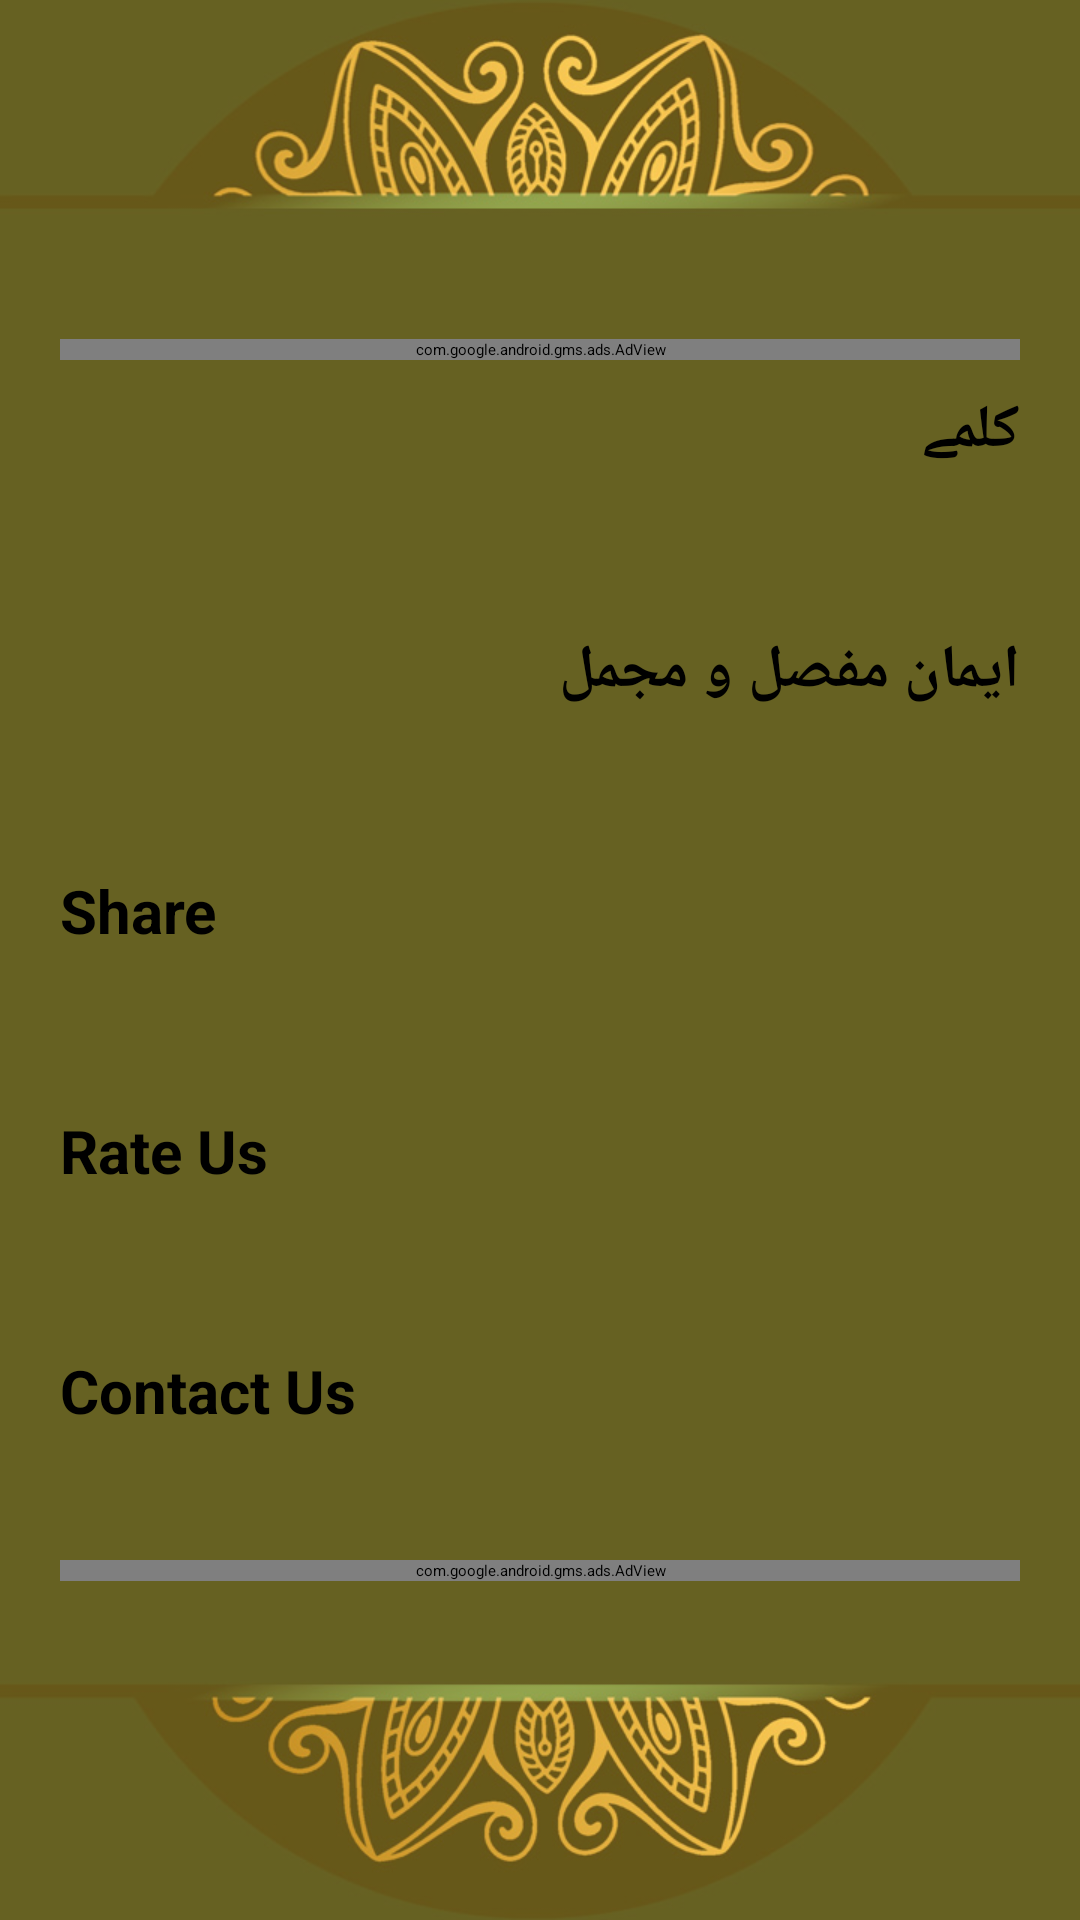

Write the Android layout XML for this screen, with the resource values it uses.
<!-- AndroidManifest.xml: application theme Theme.KalmaNamaz -->
<!-- res/layout/activity_main.xml -->
<?xml version="1.0" encoding="utf-8"?>
<RelativeLayout xmlns:android="http://schemas.android.com/apk/res/android"
    xmlns:app="http://schemas.android.com/apk/res-auto"
    xmlns:tools="http://schemas.android.com/tools"
    android:layout_width="match_parent"
    android:layout_height="match_parent"
    tools:context=".MainActivity"
    android:background="@drawable/appbgh"

    >

    <View
        android:layout_width="match_parent"
        android:layout_height="match_parent"
        android:alpha="0.4"
        android:background="@color/black">
    </View>












    <LinearLayout
        android:layout_width="match_parent"
        android:layout_height="wrap_content"
        android:layout_centerVertical="true"
        android:layout_gravity="center"
        android:orientation="vertical"
        android:padding="20dp">

        <com.google.android.gms.ads.AdView
            android:id="@+id/admob_adview2"
            android:layout_width="match_parent"
            android:layout_height="wrap_content"
            app:adSize="BANNER"
            app:adUnitId="@string/banner_ad_unit_id" />

        <Button
            android:id="@+id/btn_kalma"
            android:layout_width="match_parent"
            android:layout_height="70dp"
            android:layout_marginTop="10dp"
            android:backgroundTint="#003C3A"
            android:fontFamily="@font/urduregular"
            android:text="کلمے"
            android:textSize="20dp"
            android:textStyle="bold">

        </Button>

        <Button
            android:id="@+id/btn_imanmufasil"
            android:layout_width="match_parent"
            android:layout_height="70dp"
            android:layout_marginTop="10dp"
            android:backgroundTint="#003C3A"
            android:fontFamily="@font/urduregular"
            android:text="ایمان مفصل و مجمل"
            android:textSize="20dp"
            android:textStyle="bold"></Button>

        <Button
            android:id="@+id/btn_resume"
            android:layout_width="match_parent"
            android:layout_height="70dp"
            android:layout_marginTop="10dp"
            android:backgroundTint="#014C7E"
            android:text="Resume"
            android:textSize="20dp"
            android:textStyle="bold"
            android:visibility="gone">


        </Button>

        <Button
            android:id="@+id/btn_share"
            android:layout_width="match_parent"
            android:layout_height="70dp"
            android:layout_marginTop="10dp"
            android:backgroundTint="#003C3A"
            android:text="Share"
            android:textSize="20dp"
            android:textStyle="bold"

            >


        </Button>

        <Button
            android:id="@+id/btn_rateus"
            android:layout_width="match_parent"
            android:layout_height="70dp"
            android:layout_marginTop="10dp"
            android:backgroundTint="#003C3A"
            android:text="Rate Us"
            android:textSize="20dp"
            android:textStyle="bold"

            >


        </Button>

        <Button
            android:id="@+id/btn_contactus"
            android:layout_width="match_parent"
            android:layout_height="70dp"
            android:layout_marginTop="10dp"
            android:backgroundTint="#003C3A"
            android:text="Contact Us"
            android:textSize="20dp"
            android:textStyle="bold">

        </Button>
        <com.google.android.gms.ads.AdView
            android:id="@+id/admob_adview"
            android:layout_width="match_parent"
            android:layout_height="wrap_content"
            app:adSize="BANNER"
            app:adUnitId="@string/banner_ad_unit_id" />
    </LinearLayout>

</RelativeLayout>
<!-- resources referenced by this layout -->
<resources>
  <color name="black">#FF9800</color>
  <!-- drawable appbgh: jpg bitmap (drawable, 91786 bytes) -->
  <string name="banner_ad_unit_id">ca-app-pub-3940256099942544/6300978111</string>
  <style name="Theme.KalmaNamaz" parent="Theme.MaterialComponents.DayNight.NoActionBar">
          
          <item name="colorPrimary">@color/purple_200</item>
          <item name="colorPrimaryVariant">#003C3A</item>
          <item name="colorOnPrimary">@color/black</item>
          
          <item name="colorSecondary">#003C3A</item>
          <item name="colorSecondaryVariant">#003C3A</item>
          <item name="colorOnSecondary">@color/black</item>
          
          <item name="android:statusBarColor" tools:targetApi="l">?attr/colorPrimaryVariant</item>
          
      </style>
  <color name="purple_200">#FFBB86FC</color>
</resources>
